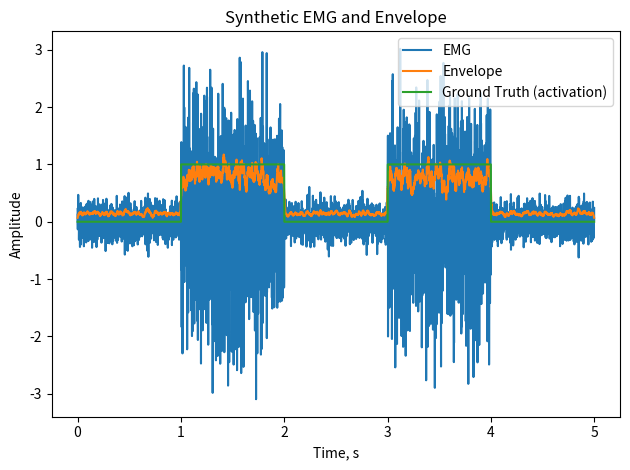

This figure's Python source:
import numpy as np
import matplotlib.pyplot as plt

np.random.seed(0)

fs = 1000  # Гц
t = np.arange(0, 5.0, 1/fs)  # 5 секунд
# Базовый шум (покой)
noise = 0.1 * np.random.randn(len(t))

# Периоды активации мышцы (прямоугольные окна)
act = np.zeros_like(t)
act[(t > 1.0) & (t < 2.0)] = 1.0
act[(t > 3.0) & (t < 4.0)] = 1.0

# ЭМГ как амплитудно-модулированный шум
carrier = np.random.randn(len(t))
emg = (0.15 + 0.85 * act) * carrier + noise

# Простая огибающая: |x| -> скользящее среднее
abs_emg = np.abs(emg)
win = int(0.02 * fs)  # 20 мс окно
win = max(win, 1)
kernel = np.ones(win) / win
env = np.convolve(abs_emg, kernel, mode="same")

plt.figure()
plt.title("Synthetic EMG and Envelope")
plt.plot(t, emg, label="EMG")
plt.plot(t, env, label="Envelope")
plt.plot(t, act, label="Ground Truth (activation)")
plt.xlabel("Time, s")
plt.ylabel("Amplitude")
plt.legend()
plt.tight_layout()
plt.show()
